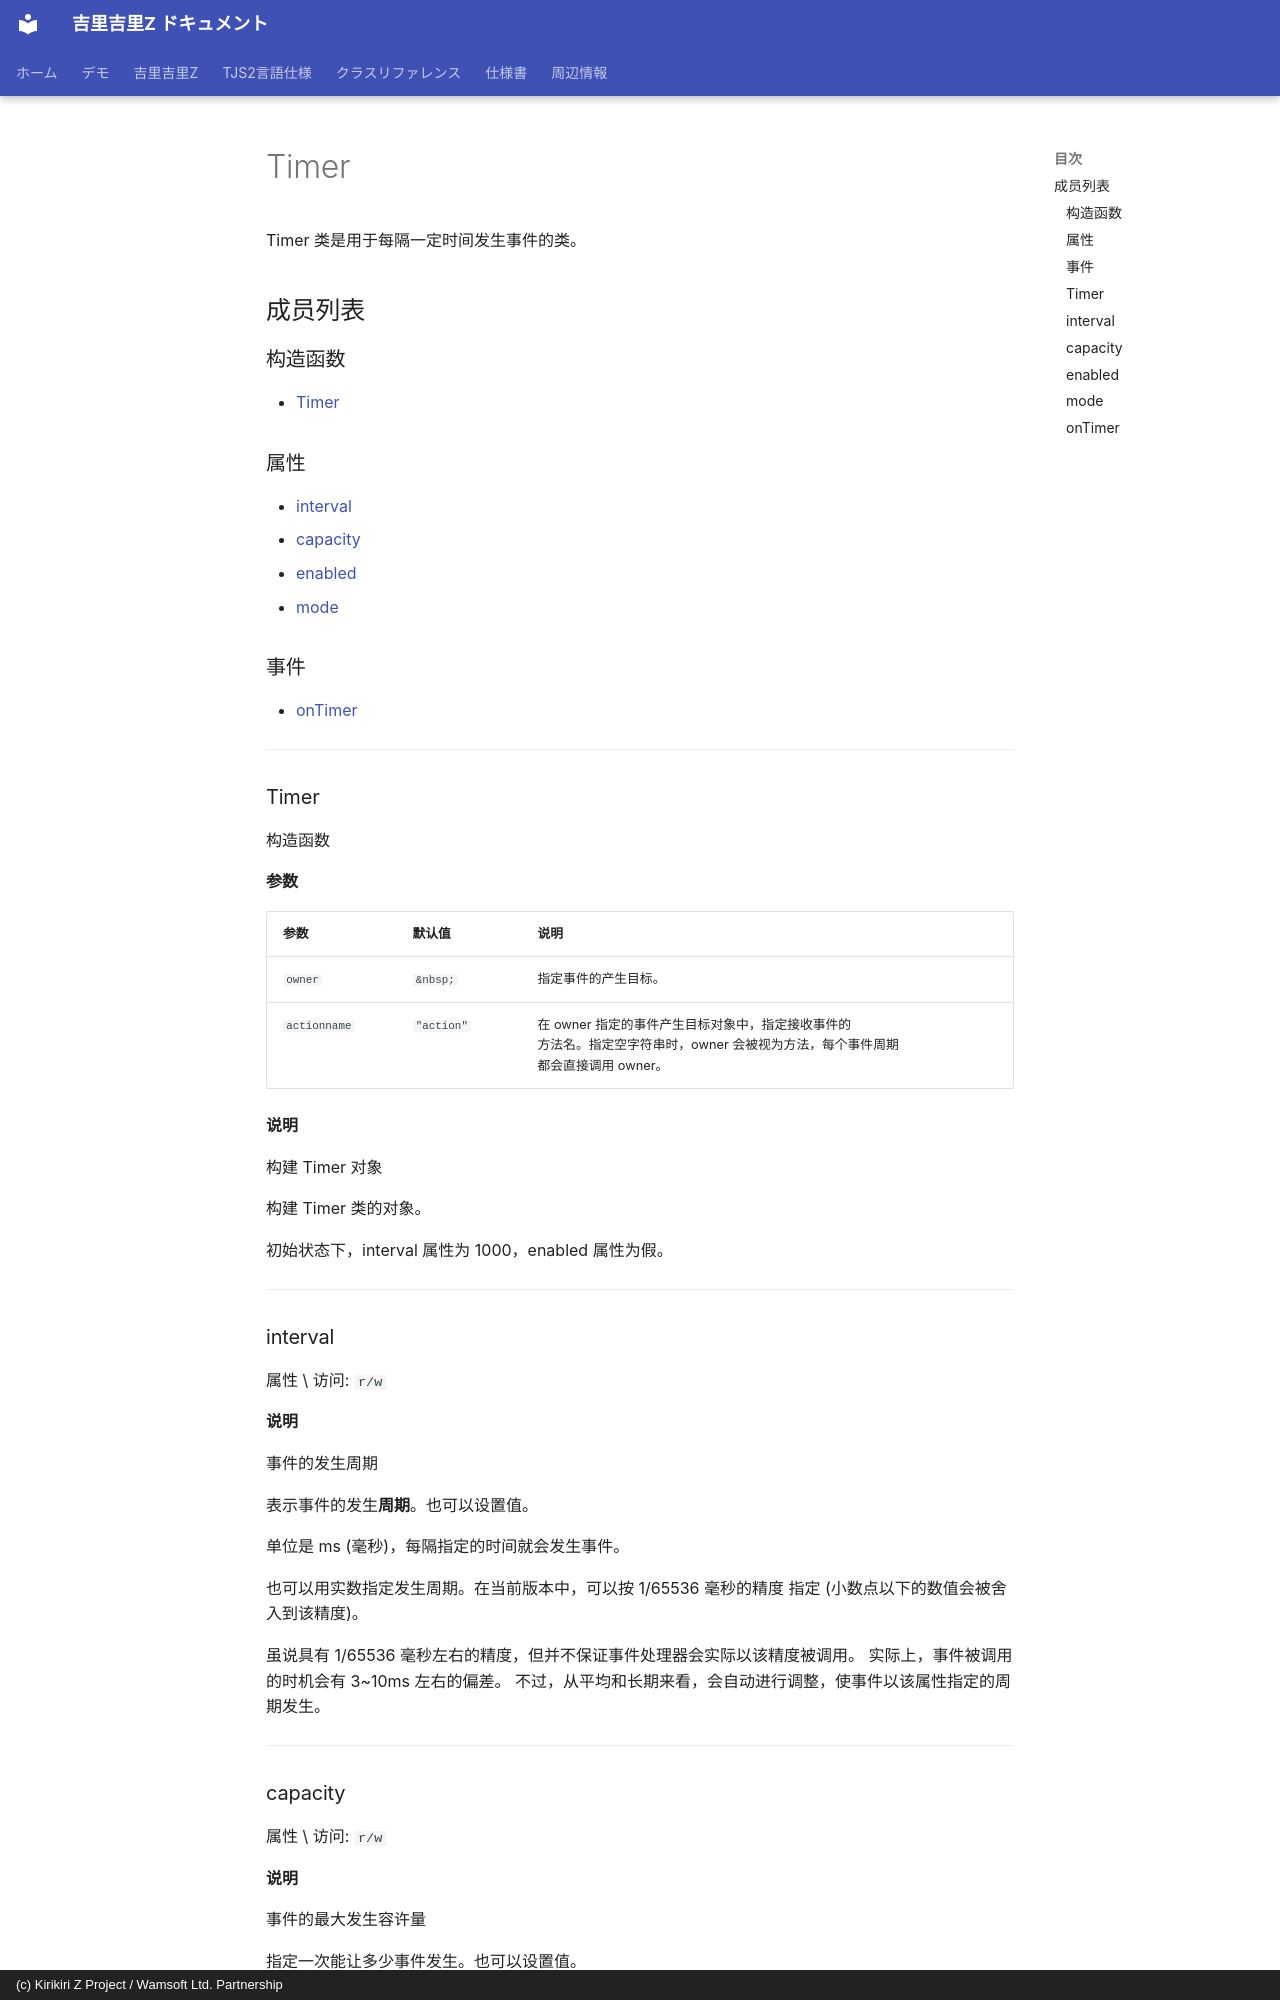

repository: AetherKiri/krkrz_dev · page: zh/reference/Timer/index.html · generator: mkdocs · copyright: (c) Kirikiri Z Project / Wamsoft Ltd. Partnership

# Timer

Timer 类是用于每隔一定时间发生事件的类。

## 成员列表

### 构造函数

- [Timer](#timer)

### 属性

- [interval](#interval)
- [capacity](#capacity)
- [enabled](#enabled)
- [mode](#mode)

### 事件

- [onTimer](#ontimer)

---

### Timer

构造函数

**参数**

| 参数 | 默认值 | 说明 |
| --- | --- | --- |
| `owner` | `&nbsp;` | 指定事件的产生目标。 |
| `actionname` | `"action"` | 在 owner 指定的事件产生目标对象中，指定接收事件的<br>方法名。指定空字符串时，owner 会被视为方法，每个事件周期<br>都会直接调用 owner。 |

**说明**

构建 Timer 对象

构建 Timer 类的对象。

初始状态下，interval 属性为 1000，enabled 属性为假。

---

### interval

属性 \ 访问: `r/w`

**说明**

事件的发生周期

表示事件的发生**周期**。也可以设置值。

单位是 ms (毫秒)，每隔指定的时间就会发生事件。

也可以用实数指定发生周期。在当前版本中，可以按 1/65536 毫秒的精度
指定 (小数点以下的数值会被舍入到该精度)。

虽说具有 1/65536 毫秒左右的精度，但并不保证事件处理器会实际以该精度被调用。
实际上，事件被调用的时机会有 3~10ms 左右的偏差。
不过，从平均和长期来看，会自动进行调整，使事件以该属性指定的周期发生。

---
